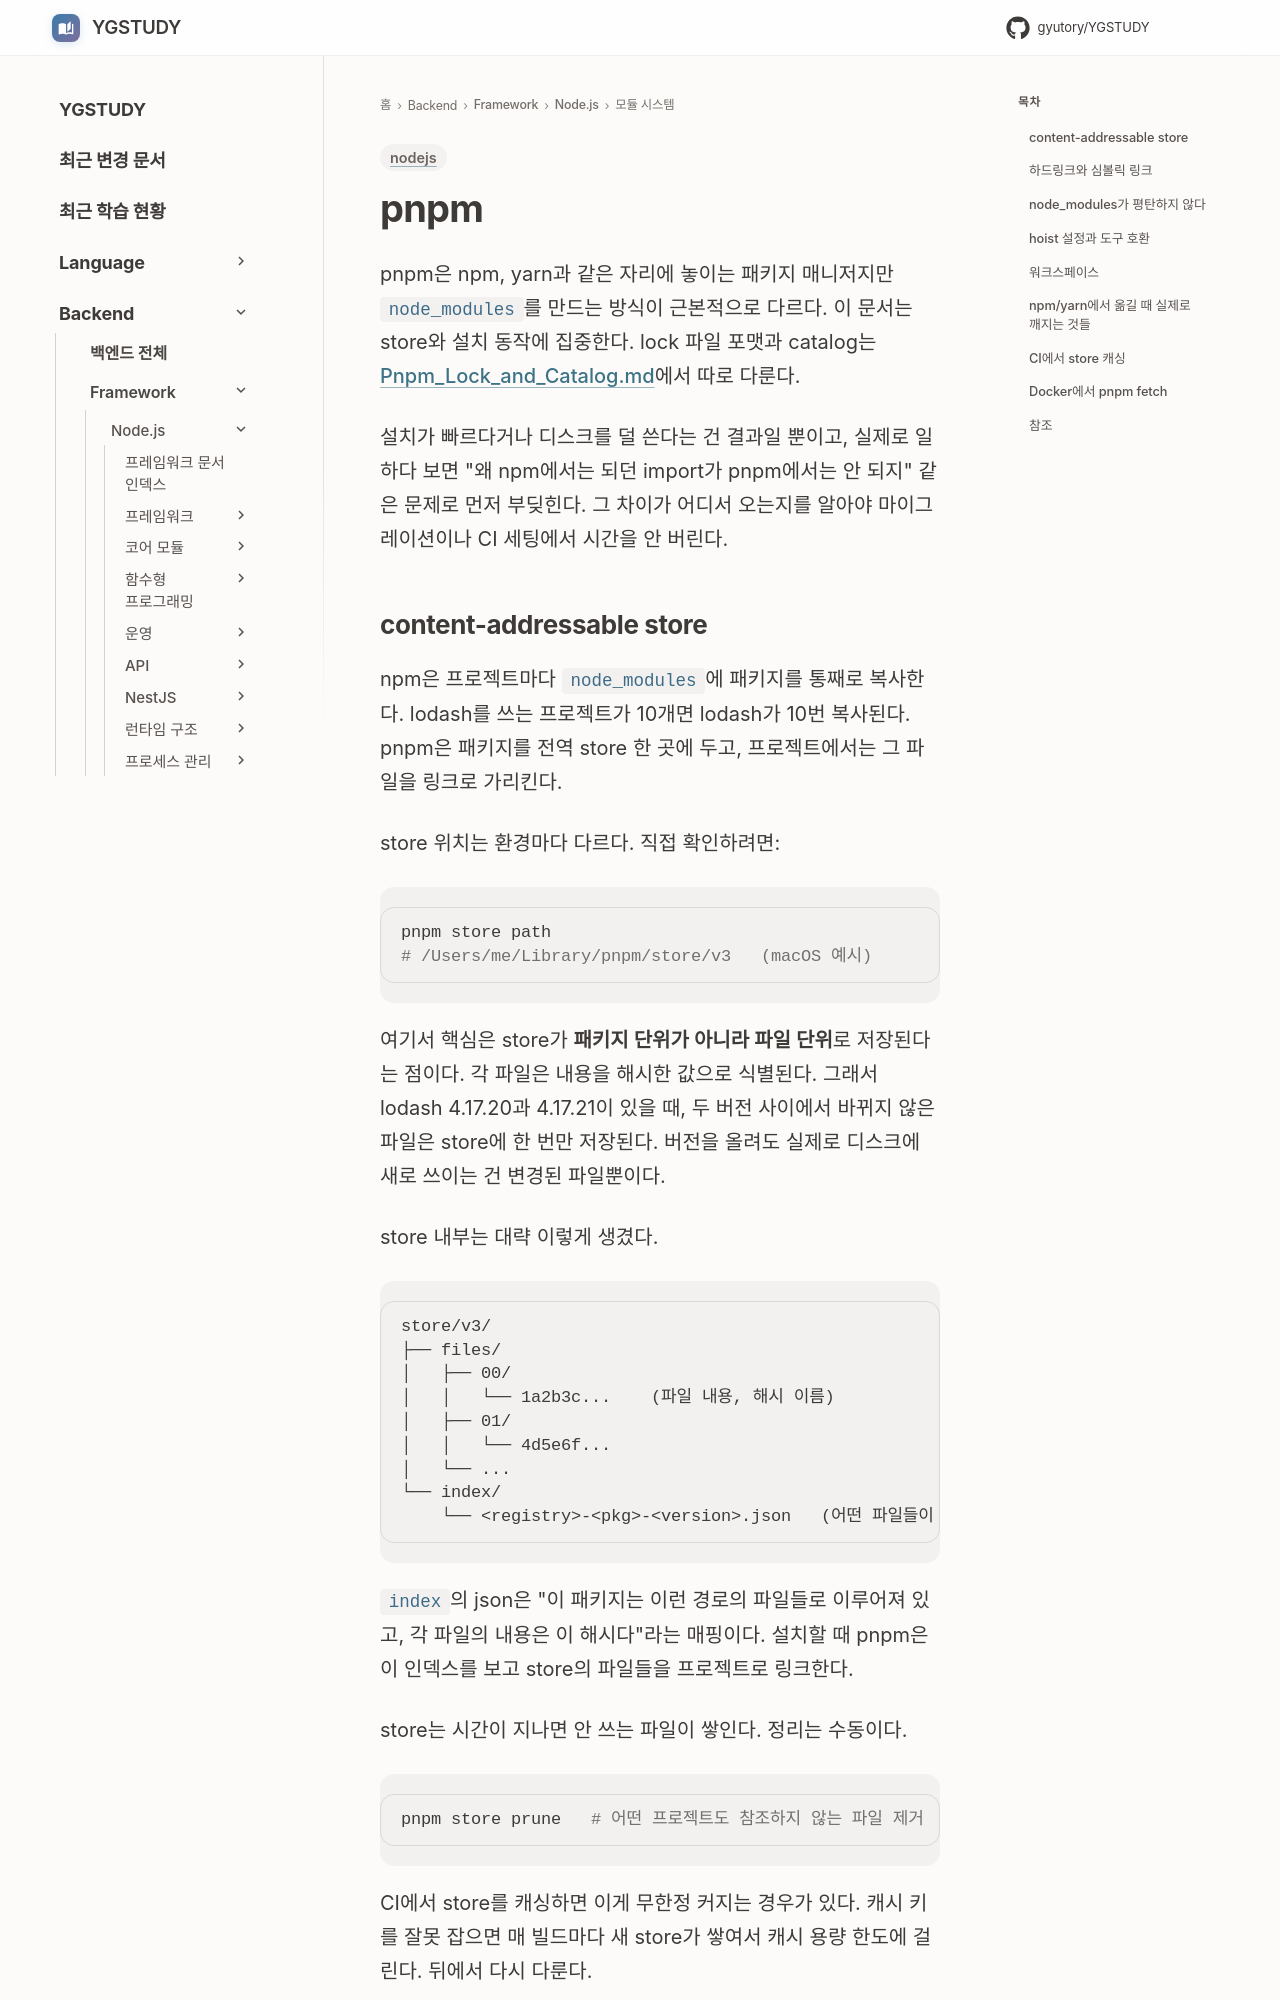

repository: GYUTORY/YGSTUDY · page: Framework/Node/모듈 시스템/pnpm/index.html · generator: mkdocs

---
title: pnpm
tags: [nodejs]
updated: 2026-05-27
---

# pnpm

pnpm은 npm, yarn과 같은 자리에 놓이는 패키지 매니저지만 `node_modules`를 만드는 방식이 근본적으로 다르다. 이 문서는 store와 설치 동작에 집중한다. lock 파일 포맷과 catalog는 [Pnpm_Lock_and_Catalog.md](Pnpm_Lock_and_Catalog.md)에서 따로 다룬다.

설치가 빠르다거나 디스크를 덜 쓴다는 건 결과일 뿐이고, 실제로 일하다 보면 "왜 npm에서는 되던 import가 pnpm에서는 안 되지" 같은 문제로 먼저 부딪힌다. 그 차이가 어디서 오는지를 알아야 마이그레이션이나 CI 세팅에서 시간을 안 버린다.

## content-addressable store

npm은 프로젝트마다 `node_modules`에 패키지를 통째로 복사한다. lodash를 쓰는 프로젝트가 10개면 lodash가 10번 복사된다. pnpm은 패키지를 전역 store 한 곳에 두고, 프로젝트에서는 그 파일을 링크로 가리킨다.

store 위치는 환경마다 다르다. 직접 확인하려면:

```bash
pnpm store path
# /Users/me/Library/pnpm/store/v3   (macOS 예시)
```

여기서 핵심은 store가 **패키지 단위가 아니라 파일 단위**로 저장된다는 점이다. 각 파일은 내용을 해시한 값으로 식별된다. 그래서 lodash 4.17.20과 4.17.21이 있을 때, 두 버전 사이에서 바뀌지 않은 파일은 store에 한 번만 저장된다. 버전을 올려도 실제로 디스크에 새로 쓰이는 건 변경된 파일뿐이다.

store 내부는 대략 이렇게 생겼다.

```
store/v3/
├── files/
│   ├── 00/
│   │   └── 1a2b3c...    (파일 내용, 해시 이름)
│   ├── 01/
│   │   └── 4d5e6f...
│   └── ...
└── index/
    └── <registry>-<pkg>-<version>.json   (어떤 파일들이 이 패키지를 구성하는지)
```

`index`의 json은 "이 패키지는 이런 경로의 파일들로 이루어져 있고, 각 파일의 내용은 이 해시다"라는 매핑이다. 설치할 때 pnpm은 이 인덱스를 보고 store의 파일들을 프로젝트로 링크한다.

store는 시간이 지나면 안 쓰는 파일이 쌓인다. 정리는 수동이다.

```bash
pnpm store prune   # 어떤 프로젝트도 참조하지 않는 파일 제거
```

CI에서 store를 캐싱하면 이게 무한정 커지는 경우가 있다. 캐시 키를 잘못 잡으면 매 빌드마다 새 store가 쌓여서 캐시 용량 한도에 걸린다. 뒤에서 다시 다룬다.
